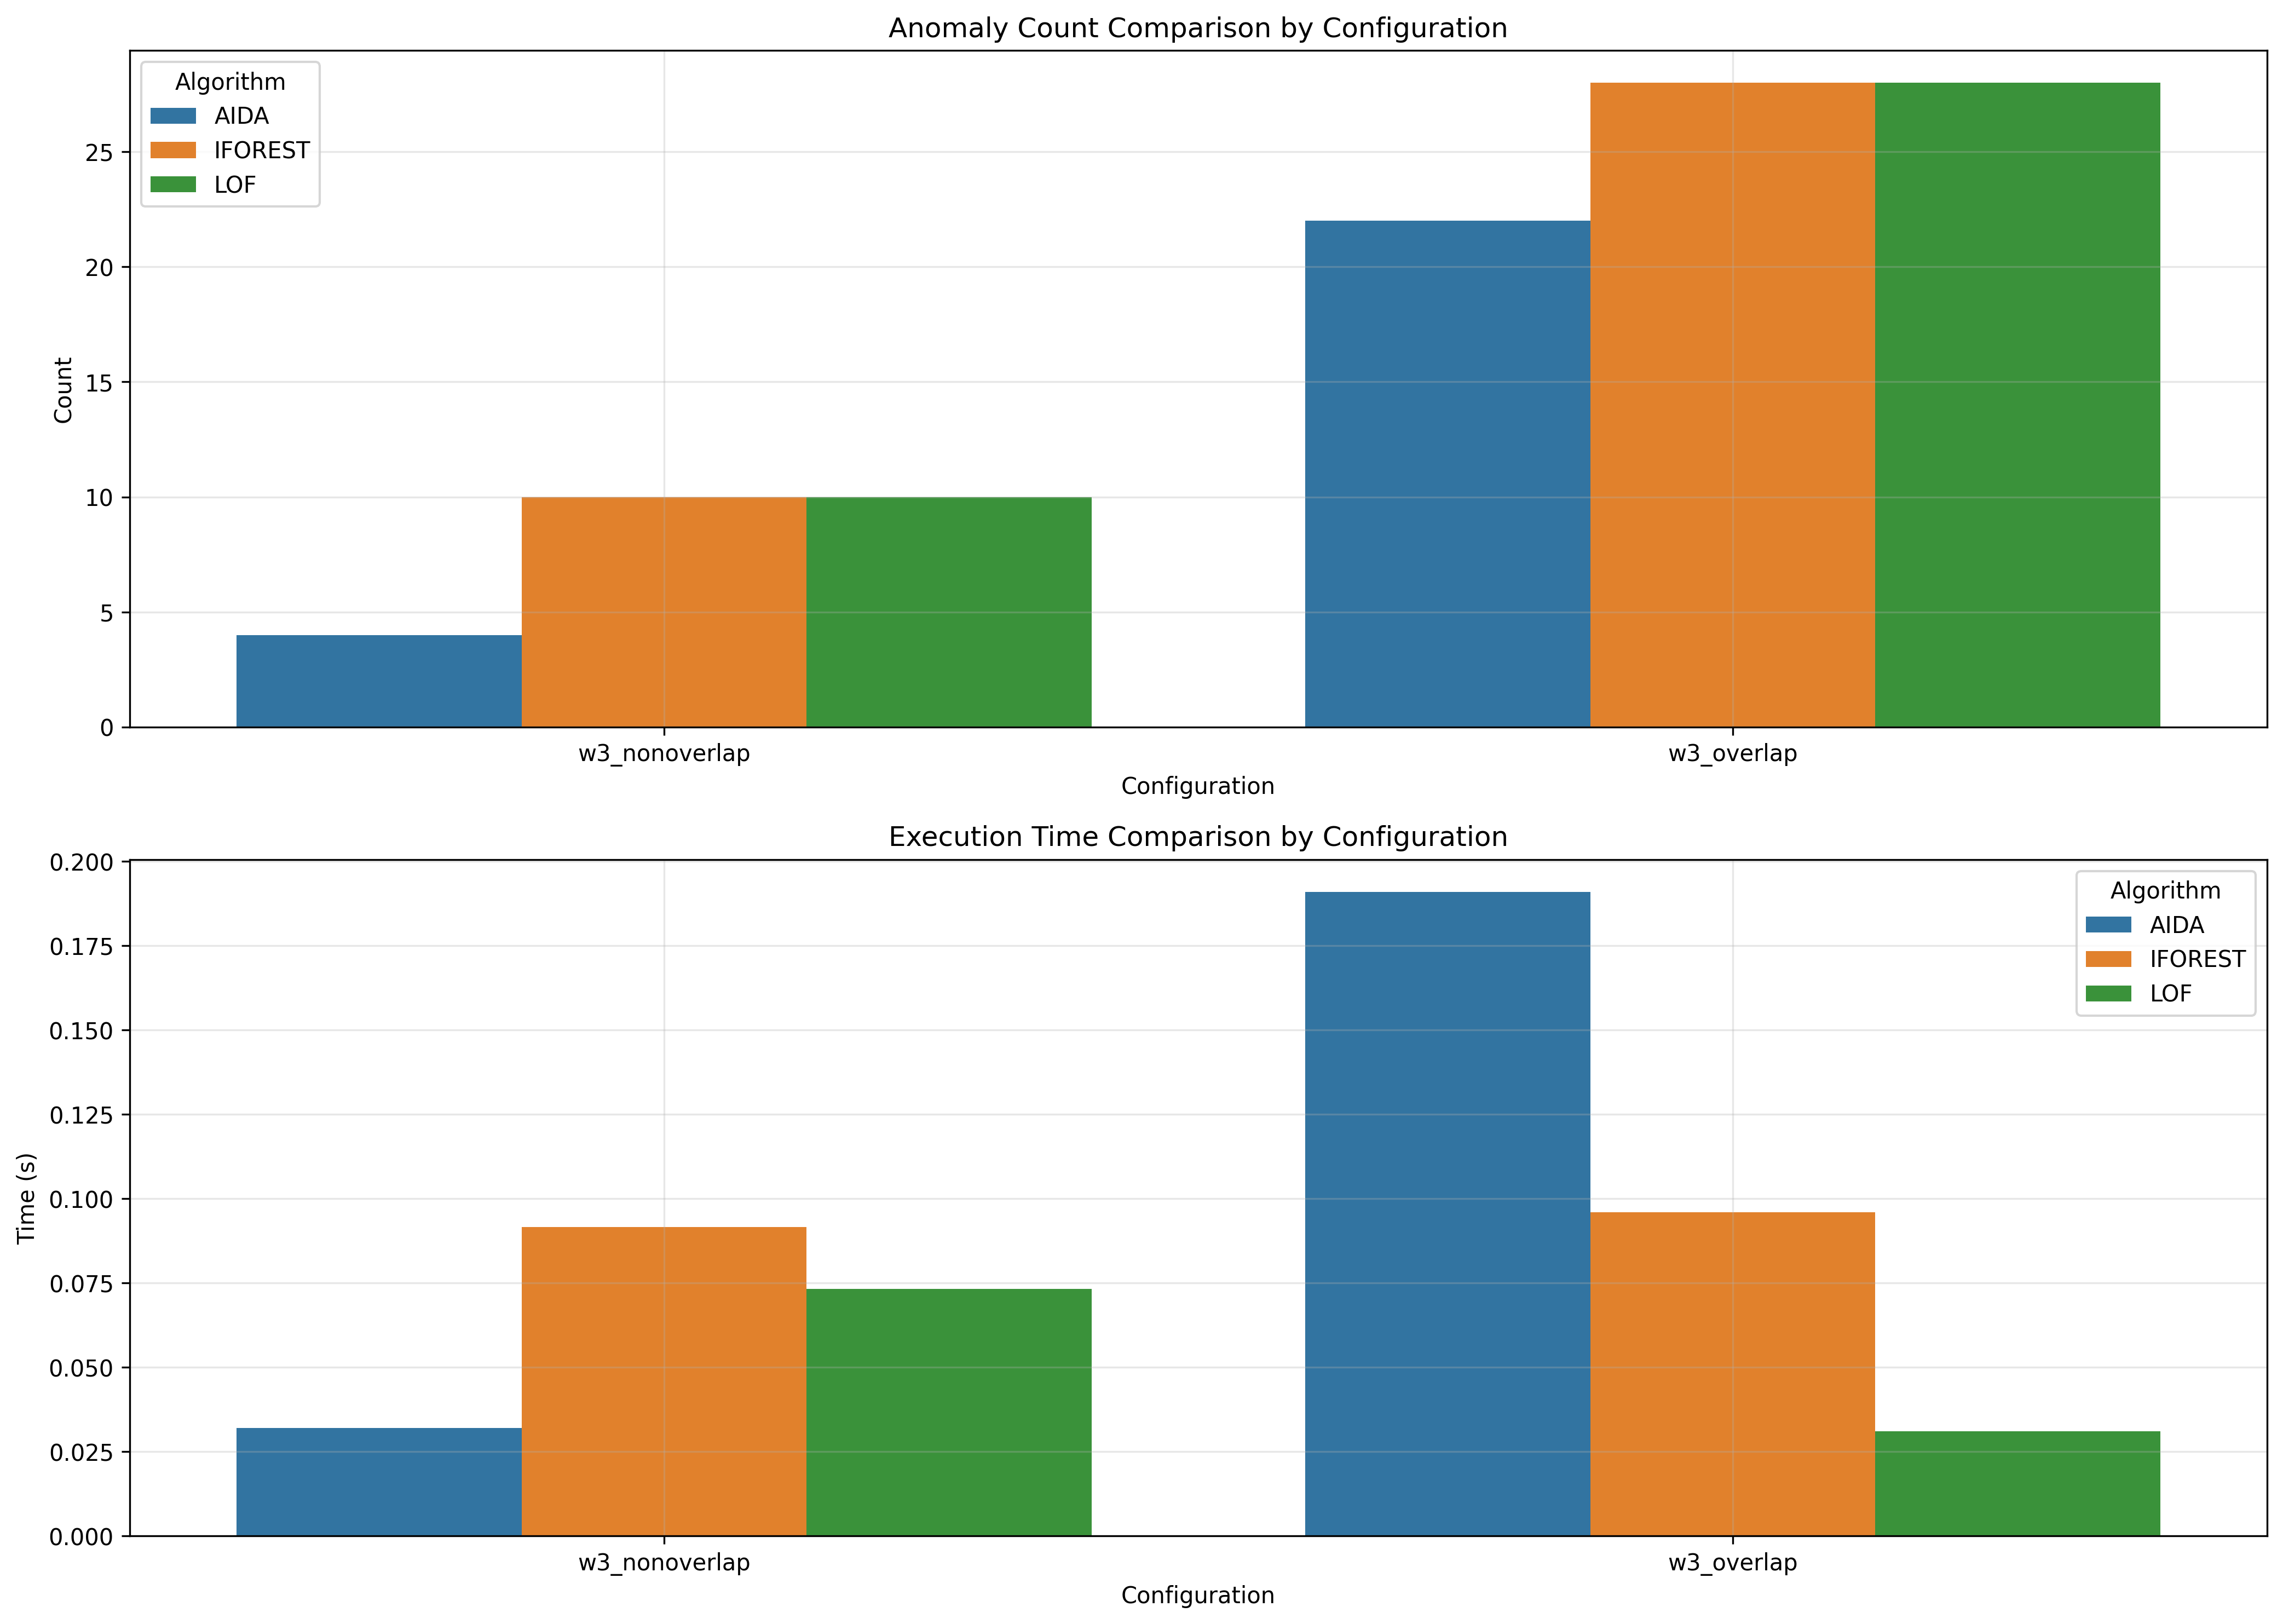

The file beside this chart, header and first rows:
window_size, overlap_type, aida_count, iforest_count, lof_count, aida_time, iforest_time, lof_time
3, nonoverlap, 4, 10, 10, 0.032, 0.09154, 0.07331
3, overlap, 22, 28, 28, 0.191, 0.09598, 0.03108
